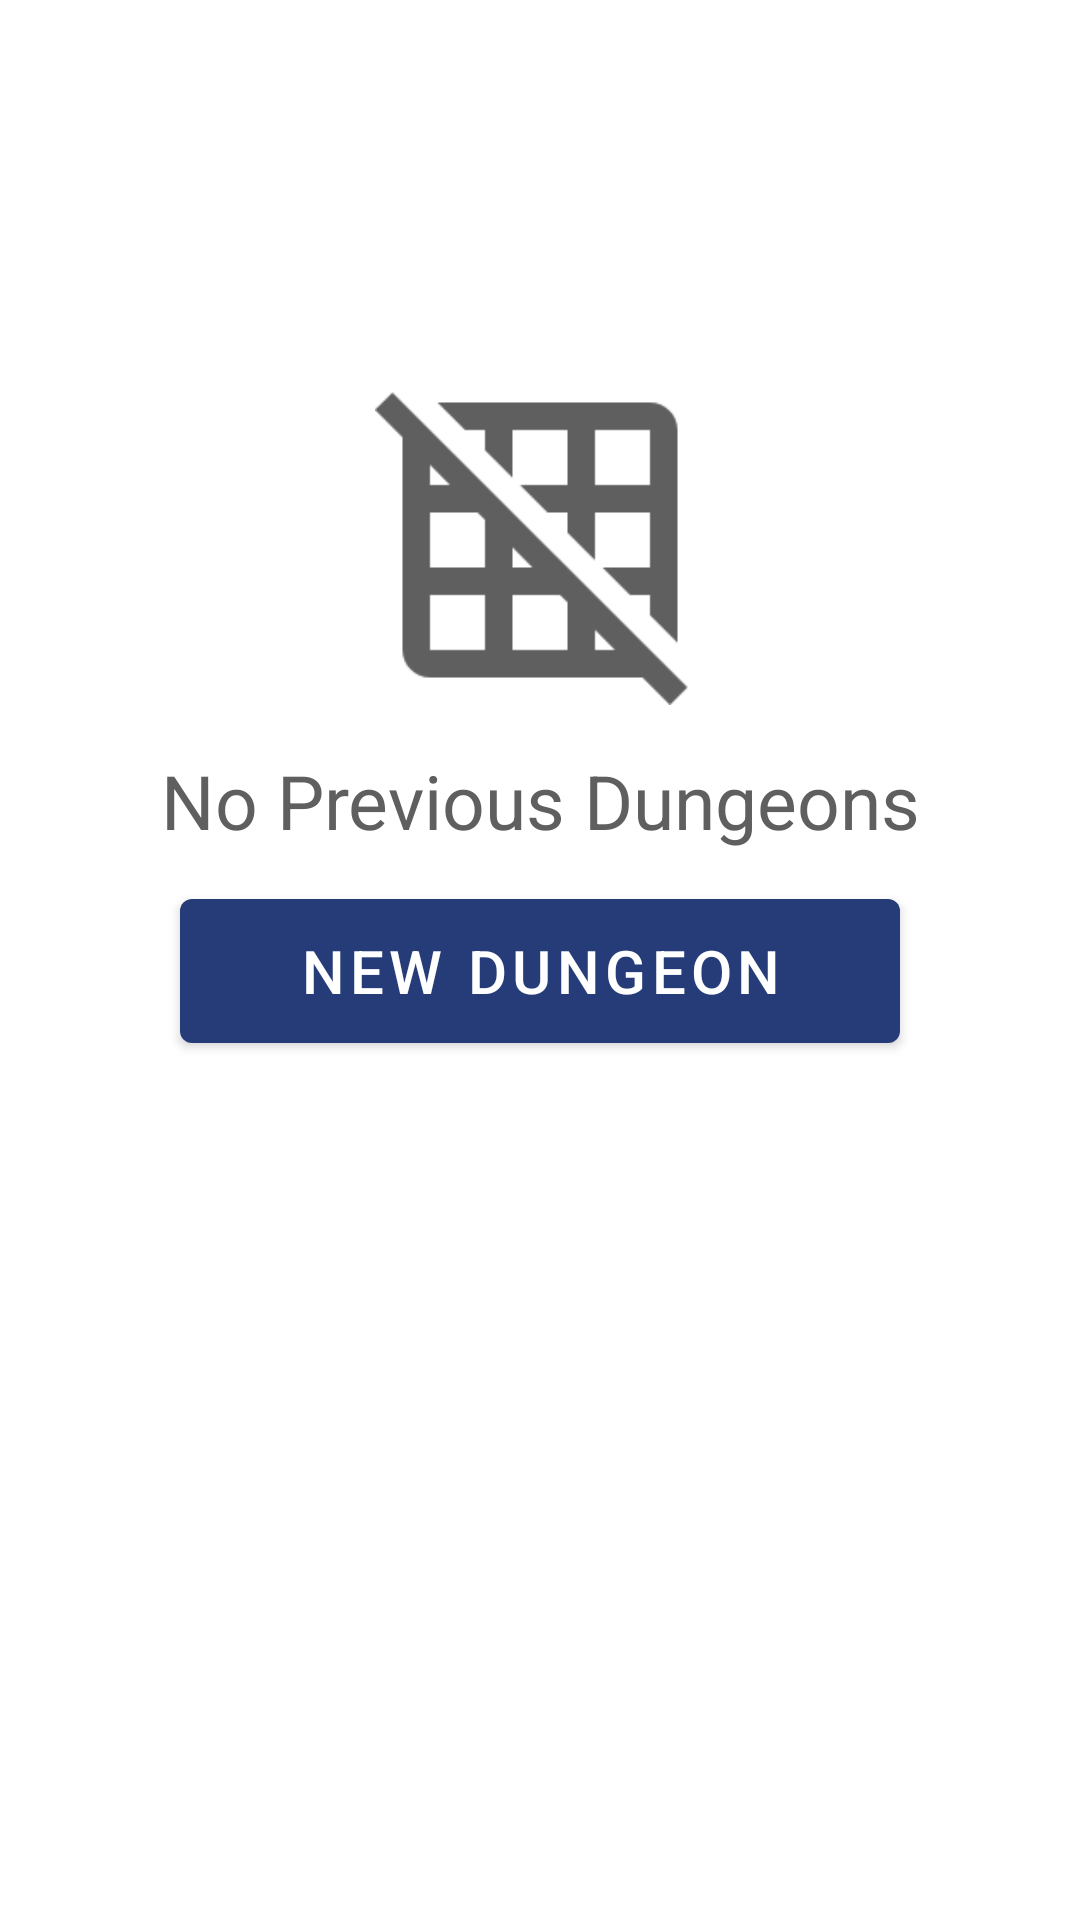

This screen was rendered from an Android layout file. Write that file and the resources it references.
<!-- AndroidManifest.xml: application theme DarkAppTheme -->
<!-- res/layout/empty_home_list.xml -->
<?xml version="1.0" encoding="utf-8"?>

<LinearLayout
        android:layout_width="match_parent"
        android:layout_height="wrap_content"
        android:id="@+id/emptyHomeView"
        android:orientation="vertical" xmlns:android="http://schemas.android.com/apk/res/android">

    <ImageView
            android:layout_marginTop="120dp"
            android:layout_width="match_parent"
            android:layout_height="120dp"
            android:src="@drawable/baseline_grid_off_black_48"
            android:tint="@color/colorFontRegular"
            android:scaleType="fitCenter"
            android:padding="5dp"
    />

    <TextView
            android:layout_width="match_parent"
            android:layout_height="wrap_content"
            android:textSize="25sp"
            android:paddingTop="10dp"
            android:paddingBottom="10dp"
            android:paddingStart="25dp"
            android:paddingEnd="25dp"
            android:gravity="center"
            android:textColor="@color/colorFontRegular"
            android:text="No Previous Dungeons"
    />

    <com.google.android.material.button.MaterialButton
            android:layout_width="240dp"
            android:layout_height="60dp"
            android:id="@+id/generateNewDungeonButton"
            android:layout_marginBottom="25dp"
            android:layout_gravity="center"
            android:textSize="20sp"
            android:textColor="@color/colorWhite"
            android:text="New Dungeon"
    />

</LinearLayout>
<!-- resources referenced by this layout -->
<resources>
  <color name="colorFontRegular">#5F5F5F</color>
  <color name="colorWhite">#FFFFFF</color>
  <!-- drawable baseline_grid_off_black_48: png bitmap (drawable-xhdpi, 573 bytes) -->
  <style name="DarkAppTheme" parent="Theme.MaterialComponents.DayNight.DarkActionBar">
          
          <item name="colorPrimary">@color/colorPrimary</item>
          <item name="colorPrimaryDark">@color/colorPrimaryDark</item>
          <item name="colorAccent">@color/colorAccent</item>
          <item name="buttonBarNegativeButtonStyle">@style/LightButtonStyle</item>
          <item name="buttonBarPositiveButtonStyle">@style/LightButtonStyle</item>
      </style>
  <color name="colorPrimary">#253C78</color>
  <color name="colorPrimaryDark">#1F3263</color>
  <color name="colorAccent">#00A6ED</color>
  <style name="LightButtonStyle" parent="Widget.MaterialComponents.Button.TextButton.Dialog">
          <item name="android:textColor">@color/colorPrimary</item>
      </style>
</resources>
